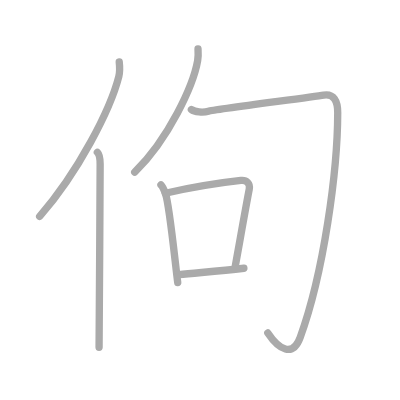
t = 0.00 s
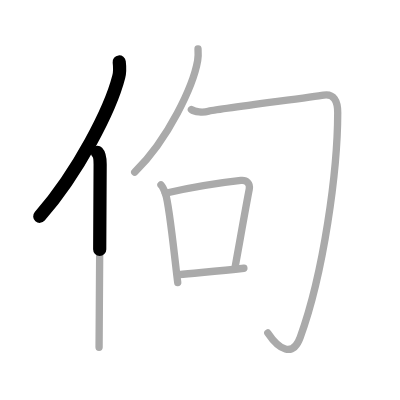
t = 1.50 s
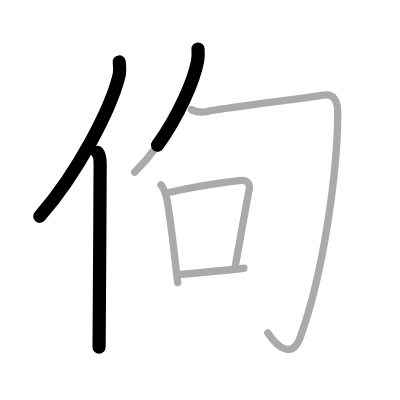
t = 2.75 s
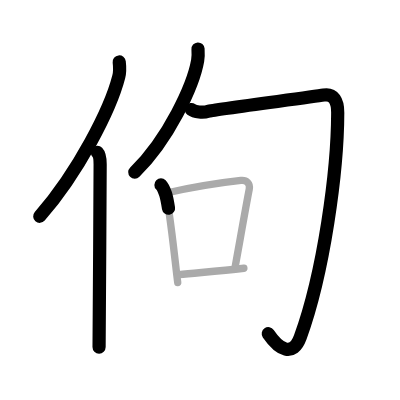
t = 4.25 s
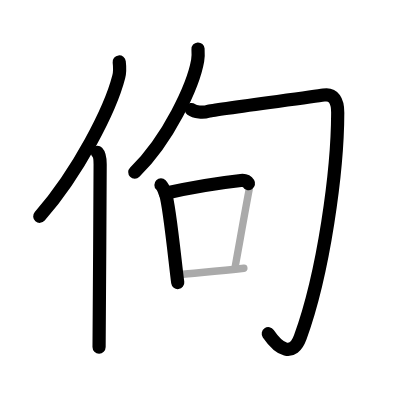
t = 5.50 s
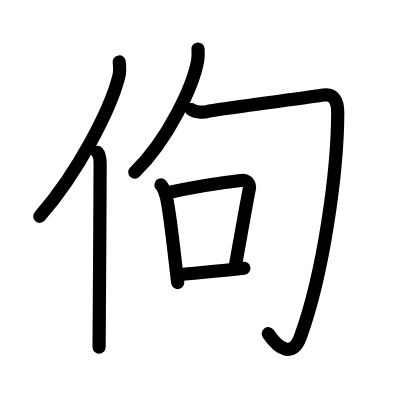
t = 7.00 s

The animated SVG that drew these frames (rendered in a browser with its animation timeline set to each time). Animation: 7 SMIL elements (animate=7); one cycle of 7.00 s.

<?xml version="1.0" standalone="no"?>
<!DOCTYPE svg PUBLIC "-//W3C//DTD SVG 1.1//EN"   "http://www.w3.org/Graphics/SVG/1.1/DTD/svg11.dtd">
<svg width="400px" height="400px"  version="1.1" xmlns="http://www.w3.org/2000/svg">
  <defs>
    <marker id="Triangle" viewBox="0 0 10 10" refX="0" refY="5" markerUnits="strokeWidth" markerWidth="3" style="stroke-opacity:0%;fill:#aaaaaa;" markerHeight="2" orient="auto">
      <path d="M 0 0 L 10 5 L 0 10 z" />
    </marker>
    
    <marker id="Arrow" viewBox="0 0 10 10" refX="5" refY="5" markerUnits="strokeWidth" markerWidth="1.8" style="stroke-opacity:0%;fill:#770000;" markerHeight="2" orient="auto">
      <path d="M 0 4 L 6 4 L 4 1 L 10 5 L 4 9 L 6 6 L 0 6 z" />
        <circle cx="5" cy="5" r="5" />
      </marker>
    
    <marker id="TriangleRed" viewBox="0 0 10 10" refX="0" refY="5" markerUnits="strokeWidth" markerWidth="3" style="stroke-opacity:0%;fill:#CC0000;" markerHeight="2" orient="auto">
      <path d="M 0 0 L 10 5 L 0 10 z" />
    </marker>
    
    <marker id="ArrowRed" viewBox="0 0 10 10" refX="5" refY="5" markerUnits="strokeWidth" markerWidth="1.8" style="stroke-opacity:0%;fill:#CC0000;" markerHeight="2" orient="auto">
      <path d="M 0 4 L 6 4 L 4 1 L 10 5 L 4 9 L 6 6 L 0 6 z" />
        <circle cx="5" cy="5" r="5" />
      </marker>
    
  </defs>
  
  <path style="fill:#ffffff; fill-opacity:100%; fill-rule:evenodd; stroke-width:0;" d="M 0 0 L 400px 0 L 400px 400px L 0 400px L 0 0" />

  <g transform="scale(3.6697247706422 3.6697247706422)">
<path style="fill:none; fill-opacity:0%; fill-rule:evenodd; stroke:#aaaaaa; stroke-opacity:100%; stroke-width: 1.5pt; stroke-linejoin:round; stroke-linecap:round;" d="M32.49 16.89c0.13 1.14 0.24 2.58-0.12 3.98c-2.26 8.88-11.02 26.05-21.56 38.09"></path>
<path style="fill:none; fill-opacity:0%; fill-rule:evenodd; stroke:#aaaaaa; stroke-opacity:100%; stroke-width: 1.5pt; stroke-linejoin:round; stroke-linecap:round;" d="M26.53 41.5c0.59 0.61 0.76 1.97 0.76 3.23c0 13.02-0.29 41.15-0.29 49.9"></path>
<path style="fill:none; fill-opacity:0%; fill-rule:evenodd; stroke:#aaaaaa; stroke-opacity:100%; stroke-width: 1.5pt; stroke-linejoin:round; stroke-linecap:round;" d="M53.96 13.35c0.05 0.79 0.1 2.04-0.1 3.18c-1.17 6.7-7.92 21.4-17.15 30.39"></path>
<path style="fill:none; fill-opacity:0%; fill-rule:evenodd; stroke:#aaaaaa; stroke-opacity:100%; stroke-width: 1.5pt; stroke-linejoin:round; stroke-linecap:round;" d="M52.15 29.85c0.91 0.69 3.19 0.91 4.65 0.46c1.46-0.46 27.78-3.79 31.4-4.4c2.74-0.46 3.84 1.59 3.83 4.8C92 46.5 88.25 74.25 81.82 91.88c-2.04 5.6-5.82 3.38-8.84-1.14"></path>
<path style="fill:none; fill-opacity:0%; fill-rule:evenodd; stroke:#aaaaaa; stroke-opacity:100%; stroke-width: 1.5pt; stroke-linejoin:round; stroke-linecap:round;" d="M43.86 50.4c0.31 0.31 1.12 2.08 1.26 2.47c1.07 3.12 2.58 18.52 3.31 24.12"></path>
<path style="fill:none; fill-opacity:0%; fill-rule:evenodd; stroke:#aaaaaa; stroke-opacity:100%; stroke-width: 1.5pt; stroke-linejoin:round; stroke-linecap:round;" d="M45.05 52.65c7.94-1.76 16.3-3 20.59-3.47c1.56-0.17 2.6 0.81 2.28 2.41c-0.83 4.17-2.66 14.66-3.89 21.39"></path>
<path style="fill:none; fill-opacity:0%; fill-rule:evenodd; stroke:#aaaaaa; stroke-opacity:100%; stroke-width: 1.5pt; stroke-linejoin:round; stroke-linecap:round;" d="M48.73 74.85c5.03-0.53 10.83-0.94 17.73-1.75"></path>

<path style="fill:none; fill-opacity:0%; fill-rule:evenodd; stroke:#000000; stroke-opacity:100%; stroke-width: 2.7pt; stroke-linejoin:round; stroke-linecap:round;" d="M32.49 16.89c0.13 1.14 0.24 2.58-0.12 3.98c-2.26 8.88-11.02 26.05-21.56 38.09" pathLength="100" stroke-dashoffset="100" stroke-dasharray="100 105"><animate id="dashAnim1" attributeName="stroke-dashoffset" from="100" to="0" dur="1s" calcMode="linear" fill="freeze"/></path>
<path style="fill:none; fill-opacity:0%; fill-rule:evenodd; stroke:#000000; stroke-opacity:100%; stroke-width: 2.7pt; stroke-linejoin:round; stroke-linecap:round;" d="M26.53 41.5c0.59 0.61 0.76 1.97 0.76 3.23c0 13.02-0.29 41.15-0.29 49.9" pathLength="100" stroke-dashoffset="100" stroke-dasharray="100 105"><animate id="dashAnim2" attributeName="stroke-dashoffset" from="100" to="0" dur="1s" calcMode="linear" begin="dashAnim1.end" fill="freeze"/></path>
<path style="fill:none; fill-opacity:0%; fill-rule:evenodd; stroke:#000000; stroke-opacity:100%; stroke-width: 2.7pt; stroke-linejoin:round; stroke-linecap:round;" d="M53.96 13.35c0.05 0.79 0.1 2.04-0.1 3.18c-1.17 6.7-7.92 21.4-17.15 30.39" pathLength="100" stroke-dashoffset="100" stroke-dasharray="100 105"><animate id="dashAnim3" attributeName="stroke-dashoffset" from="100" to="0" dur="1s" calcMode="linear" begin="dashAnim2.end" fill="freeze"/></path>
<path style="fill:none; fill-opacity:0%; fill-rule:evenodd; stroke:#000000; stroke-opacity:100%; stroke-width: 2.7pt; stroke-linejoin:round; stroke-linecap:round;" d="M52.15 29.85c0.91 0.69 3.19 0.91 4.65 0.46c1.46-0.46 27.78-3.79 31.4-4.4c2.74-0.46 3.84 1.59 3.83 4.8C92 46.5 88.25 74.25 81.82 91.88c-2.04 5.6-5.82 3.38-8.84-1.14" pathLength="100" stroke-dashoffset="100" stroke-dasharray="100 105"><animate id="dashAnim4" attributeName="stroke-dashoffset" from="100" to="0" dur="1s" calcMode="linear" begin="dashAnim3.end" fill="freeze"/></path>
<path style="fill:none; fill-opacity:0%; fill-rule:evenodd; stroke:#000000; stroke-opacity:100%; stroke-width: 2.7pt; stroke-linejoin:round; stroke-linecap:round;" d="M43.86 50.4c0.31 0.31 1.12 2.08 1.26 2.47c1.07 3.12 2.58 18.52 3.31 24.12" pathLength="100" stroke-dashoffset="100" stroke-dasharray="100 105"><animate id="dashAnim5" attributeName="stroke-dashoffset" from="100" to="0" dur="1s" calcMode="linear" begin="dashAnim4.end" fill="freeze"/></path>
<path style="fill:none; fill-opacity:0%; fill-rule:evenodd; stroke:#000000; stroke-opacity:100%; stroke-width: 2.7pt; stroke-linejoin:round; stroke-linecap:round;" d="M45.05 52.65c7.94-1.76 16.3-3 20.59-3.47c1.56-0.17 2.6 0.81 2.28 2.41c-0.83 4.17-2.66 14.66-3.89 21.39" pathLength="100" stroke-dashoffset="100" stroke-dasharray="100 105"><animate id="dashAnim6" attributeName="stroke-dashoffset" from="100" to="0" dur="1s" calcMode="linear" begin="dashAnim5.end" fill="freeze"/></path>
<path style="fill:none; fill-opacity:0%; fill-rule:evenodd; stroke:#000000; stroke-opacity:100%; stroke-width: 2.7pt; stroke-linejoin:round; stroke-linecap:round;" d="M48.73 74.85c5.03-0.53 10.83-0.94 17.73-1.75" pathLength="100" stroke-dashoffset="100" stroke-dasharray="100 105"><animate id="dashAnim7" attributeName="stroke-dashoffset" from="100" to="0" dur="1s" calcMode="linear" begin="dashAnim6.end" fill="freeze"/></path>

</g>

</svg>  
          
